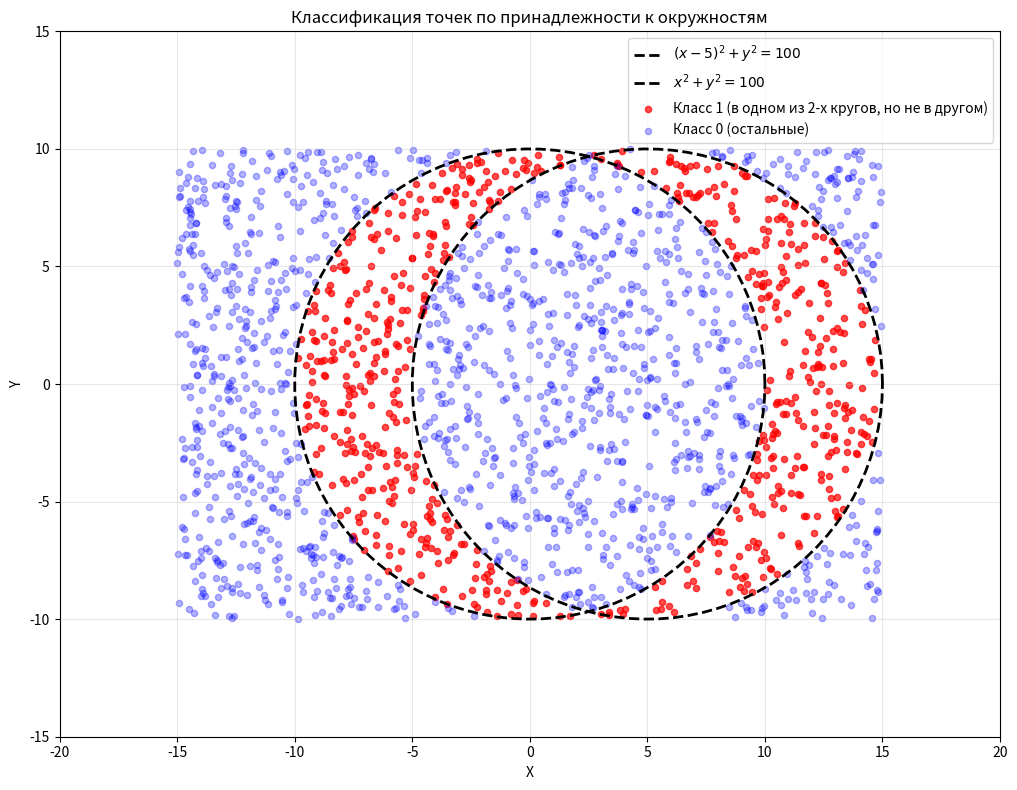

Here is the Python script that generated this plot:
import numpy as np
import matplotlib.pyplot as plt

class PointGenerator:
    def __init__(self, x_range=(-15, 15), y_range=(-10, 10)):
        self.x_range = x_range
        self.y_range = y_range
        
    def generate_points(self, n_points=1000):
        """Генерирует случайные точки в заданном диапазоне"""
        x = np.random.uniform(self.x_range[0], self.x_range[1], n_points)
        y = np.random.uniform(self.y_range[0], self.y_range[1], n_points)
        return x, y
    
    def classify_point(self, x, y):
        """
        Классифицирует точку:
        1 класс - в круге (x-5)^2 + y^2 = 100, но не в круге x^2 + y^2 = 100
        0 класс - остальные точки
        """
        # Проверяем принадлежность к кругам
        in_circle1 = (x-5)**2 + y**2 <= 100  # (x-5)^2 + y^2 = 100
        in_circle2 = x**2 + y**2 <= 100      # x^2 + y^2 = 100
        
        # Класс 1: в первом круге, но не во втором
        if (in_circle1 and not in_circle2) or (not in_circle1 and in_circle2):
            return 1
        else:
            return 0
    
    def generate_classified_data(self, n_points=1000):
        """Генерирует точки с метками классов"""
        x, y = self.generate_points(n_points)
        labels = np.array([self.classify_point(xi, yi) for xi, yi in zip(x, y)])
        return x, y, labels

class CircleVisualizer:
    def __init__(self):
        self.fig, self.ax = plt.subplots(figsize=(12, 8))
        
    def plot_circles(self):
        """Рисует границы окружностей"""
        # Первая окружность: (x-5)^2 + y^2 = 100
        theta = np.linspace(0, 2*np.pi, 100)
        x1 = 5 + 10 * np.cos(theta)  # радиус = 10
        y1 = 10 * np.sin(theta)
        
        # Вторая окружность: x^2 + y^2 = 100
        x2 = 10 * np.cos(theta)
        y2 = 10 * np.sin(theta)
        
        self.ax.plot(x1, y1, 'k--', linewidth=2, label='$(x-5)^2 + y^2 = 100$')
        self.ax.plot(x2, y2, 'k--', linewidth=2, label='$x^2 + y^2 = 100$')
        
    def plot_points(self, x, y, labels):
        """Рисует точки с цветами согласно классам"""
        class1_x = x[labels == 1]
        class1_y = y[labels == 1]
        class0_x = x[labels == 0]
        class0_y = y[labels == 0]
        
        self.ax.scatter(class1_x, class1_y, c='red', s=20, alpha=0.7, 
                       label='Класс 1 (в одном из 2-х кругов, но не в другом)')
        self.ax.scatter(class0_x, class0_y, c='blue', s=20, alpha=0.3, 
                       label='Класс 0 (остальные)')
        
    def show_plot(self, title="Классификация точек по принадлежности к окружностям"):
        """Отображает график"""
        self.ax.set_xlim(-20, 20)
        self.ax.set_ylim(-15, 15)
        self.ax.set_xlabel('X')
        self.ax.set_ylabel('Y')
        self.ax.set_title(title)
        self.ax.grid(True, alpha=0.3)
        self.ax.legend()
        self.ax.set_aspect('equal')
        plt.tight_layout()
        plt.show()

def main():
    # Создаем генератор точек
    generator = PointGenerator()
    
    # Генерируем данные
    print("Генерация точек...")
    x, y, labels = generator.generate_classified_data(2000)
    
    # Анализируем результаты
    n_class1 = np.sum(labels == 1)
    n_class0 = np.sum(labels == 0)
    
    print(f"Всего точек: {len(labels)}")
    print(f"Класс 1: {n_class1} точек")
    print(f"Класс 0: {n_class0} точек")
    print(f"Процент класса 1: {n_class1/len(labels)*100:.2f}%")
    
    # Визуализируем
    visualizer = CircleVisualizer()
    visualizer.plot_circles()
    visualizer.plot_points(x, y, labels)
    visualizer.show_plot()
    
    # Пример проверки конкретных точек
    print("\nПримеры классификации конкретных точек:")
    test_points = [
        (10, 0),   # Должна быть класс 1 (только в красном круге)
        (0, 0),    # Должна быть класс 0 (в обоих кругах)
        (-8, 0),   # Должна быть класс 0 (вне обоих кругов)
        (12, 0),   # Должна быть класс 0 (вне обоих кругов)
    ]
    
    for point in test_points:
        x_pt, y_pt = point
        label = generator.classify_point(x_pt, y_pt)
        print(f"Точка ({x_pt}, {y_pt}) -> Класс {label}")

if __name__ == "__main__":
    main()
